Labelled photos from "LD_dataset", an image-classification folder in yyn-anson/COMP558Project. The possible labels are: beaches, city, forests, highways, mountains, offices.

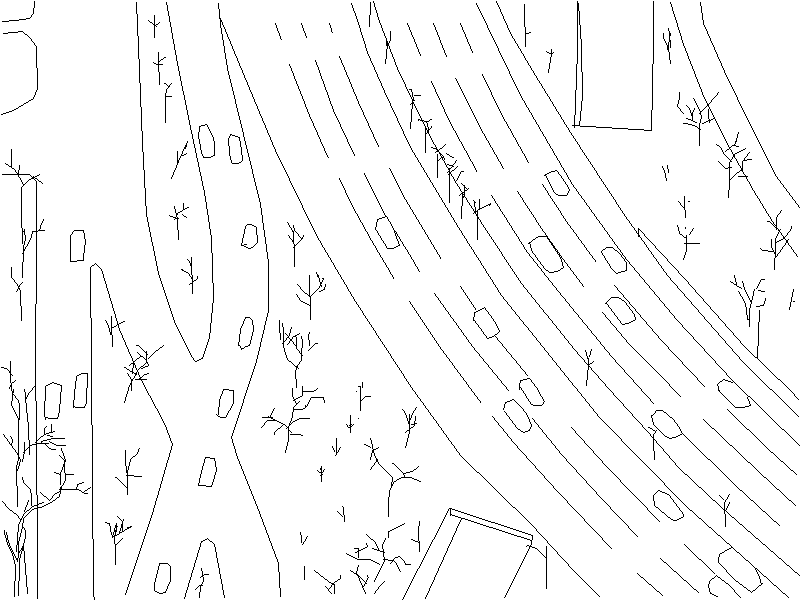
Label: highways

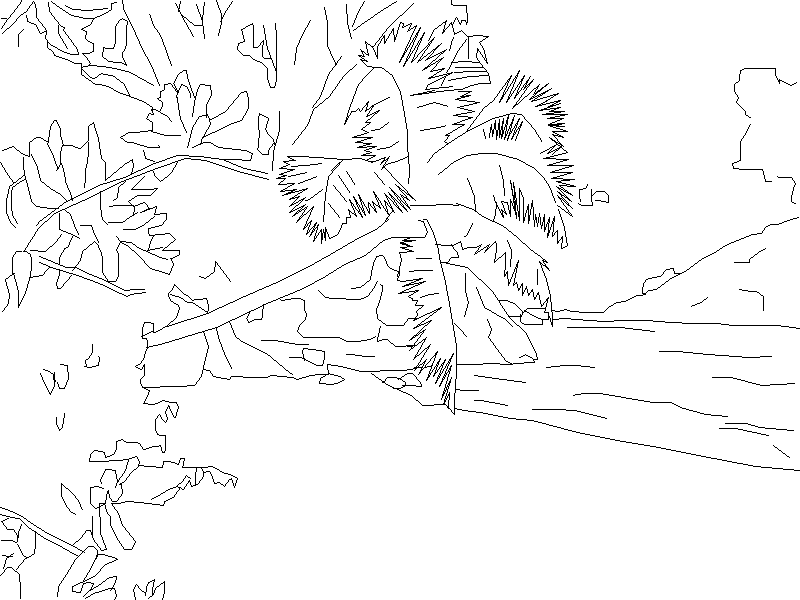
Label: beaches

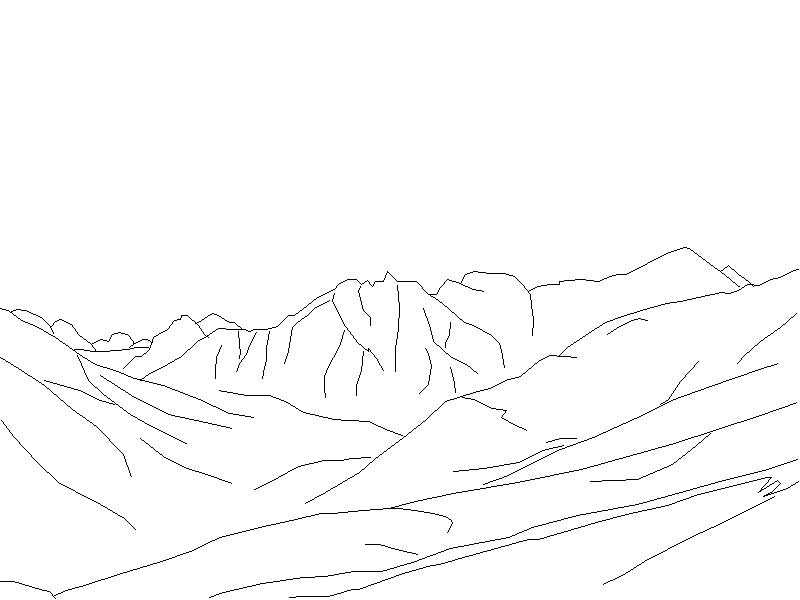
Label: mountains

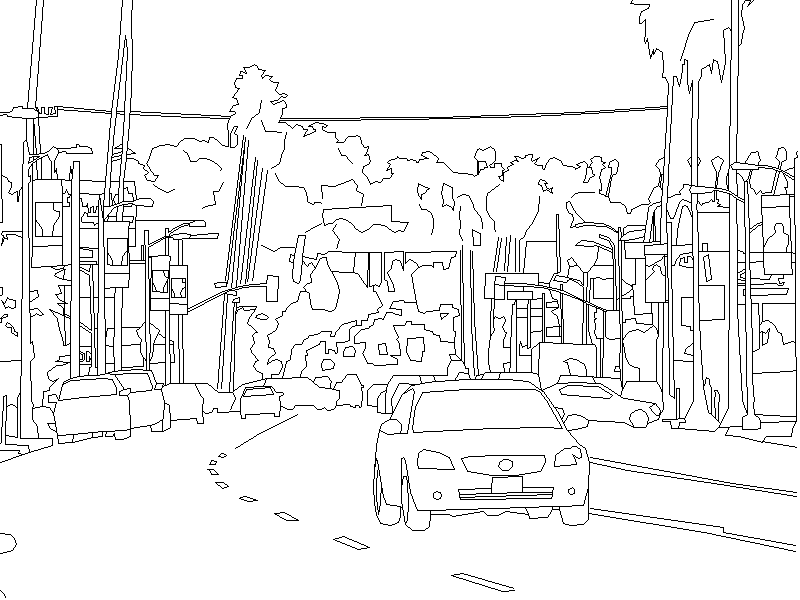
Label: city

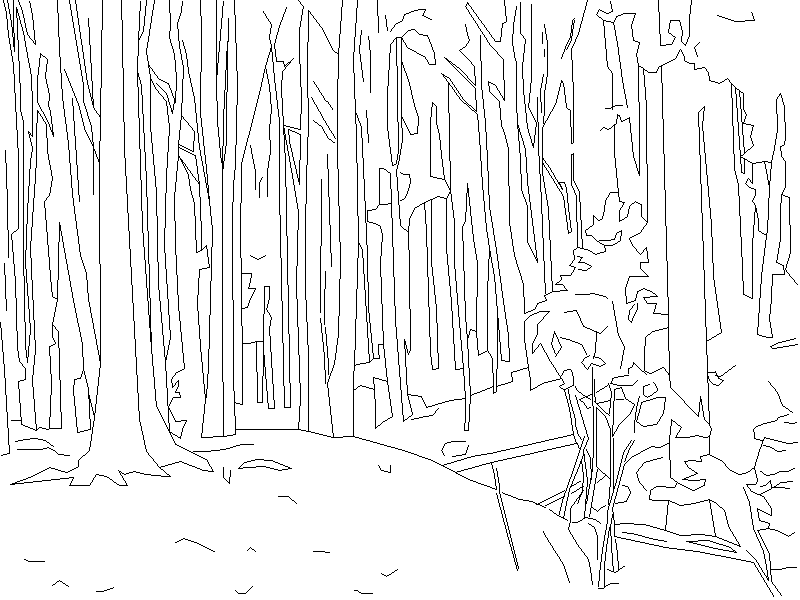
Label: forests

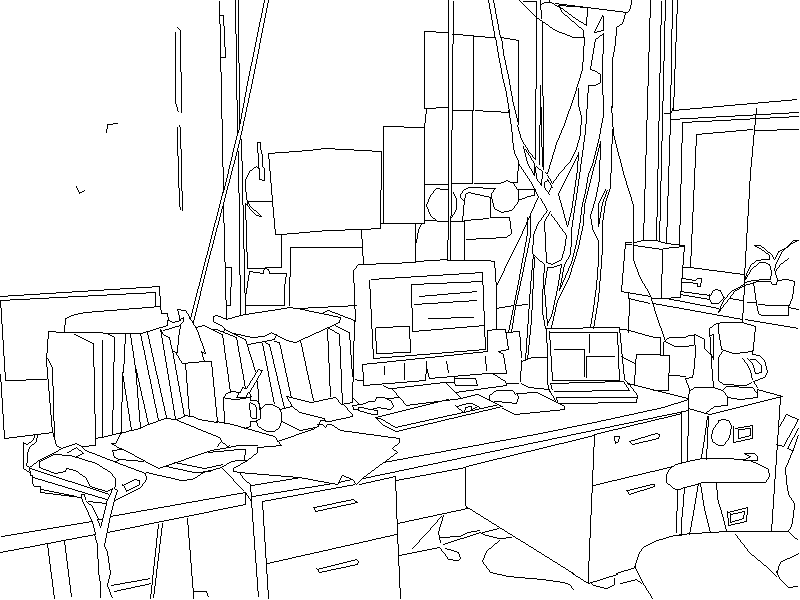
Label: offices
